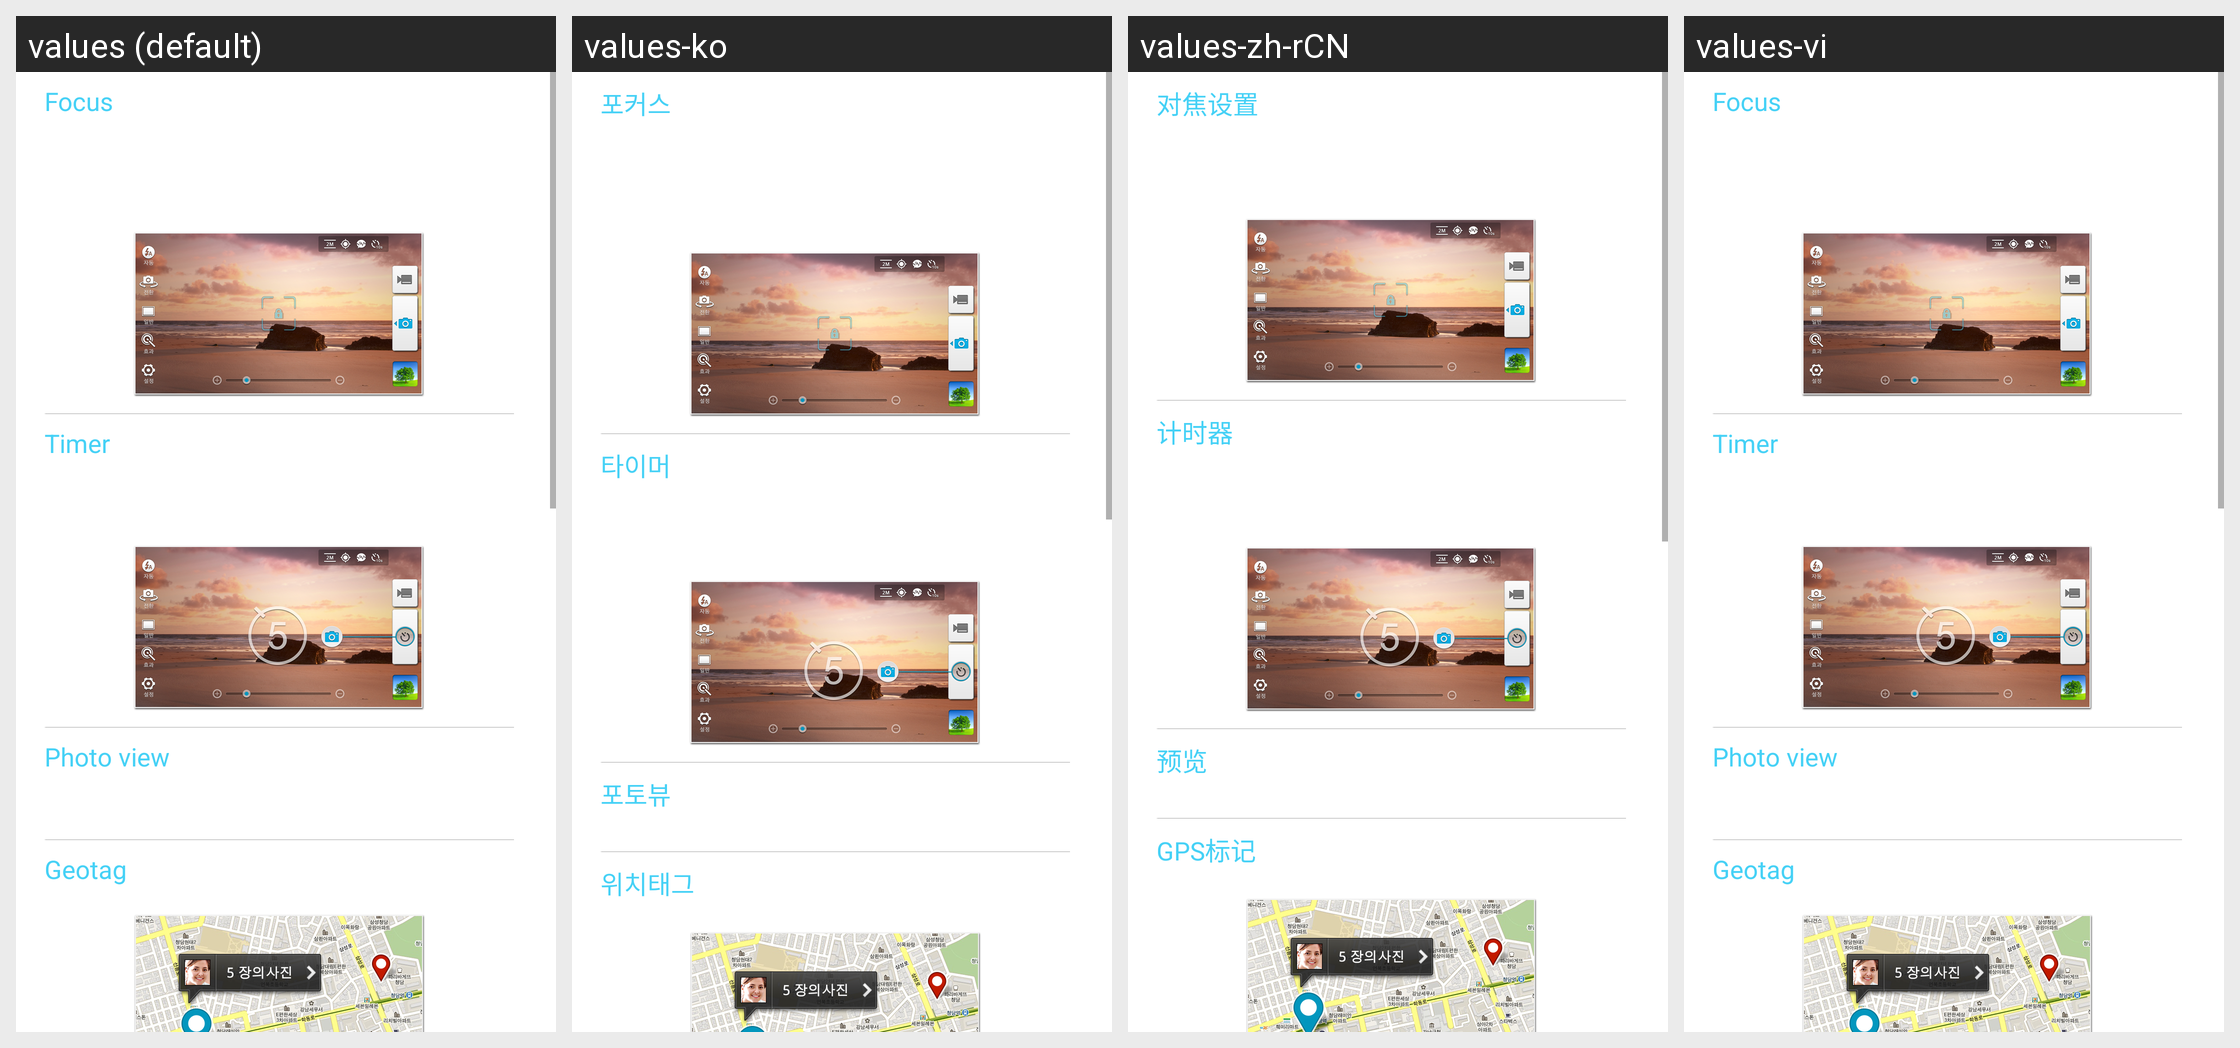

Translations of the strings shown on this Android screen, per locale in the grid:
Android screen res/layout/menu_popup_dialog_help.xml rendered under 4 locales, left to right: values (default), values-ko, values-zh-rCN, values-vi. Device: Nexus 5 (rendered at 1080×1920; each locale shown at half size, 540×960, under a caption strip naming it); theme Theme.MaterialComponents.DayNight.NoActionBar.
Other locales in the repository, not shown: values-es, values-es-rUS, values-fr, values-fr-rCA, values-ja, values-pt, values-pt-rBR, values-zh-rTW.
Strings drawn on this screen, with the default value and each locale's value (text and hints the layout hard-codes, and strings that could not be matched under every locale, appear in the picture but are not listed):

setting_help_focus_title
  values: Focus
  values-ko: 포커스
  values-zh-rCN: 对焦设置
  values-vi: Focus  [not translated; the default value is used]

setting_help_timer_title
  values: Timer
  values-ko: 타이머
  values-zh-rCN: 计时器
  values-vi: Timer  [not translated; the default value is used]

setting_help_photoview_title
  values: Photo view
  values-ko: 포토뷰
  values-zh-rCN: 预览
  values-vi: Photo view  [not translated; the default value is used]

setting_help_geotag_title
  values: Geotag
  values-ko: 위치태그
  values-zh-rCN: GPS标记
  values-vi: Geotag  [not translated; the default value is used]
